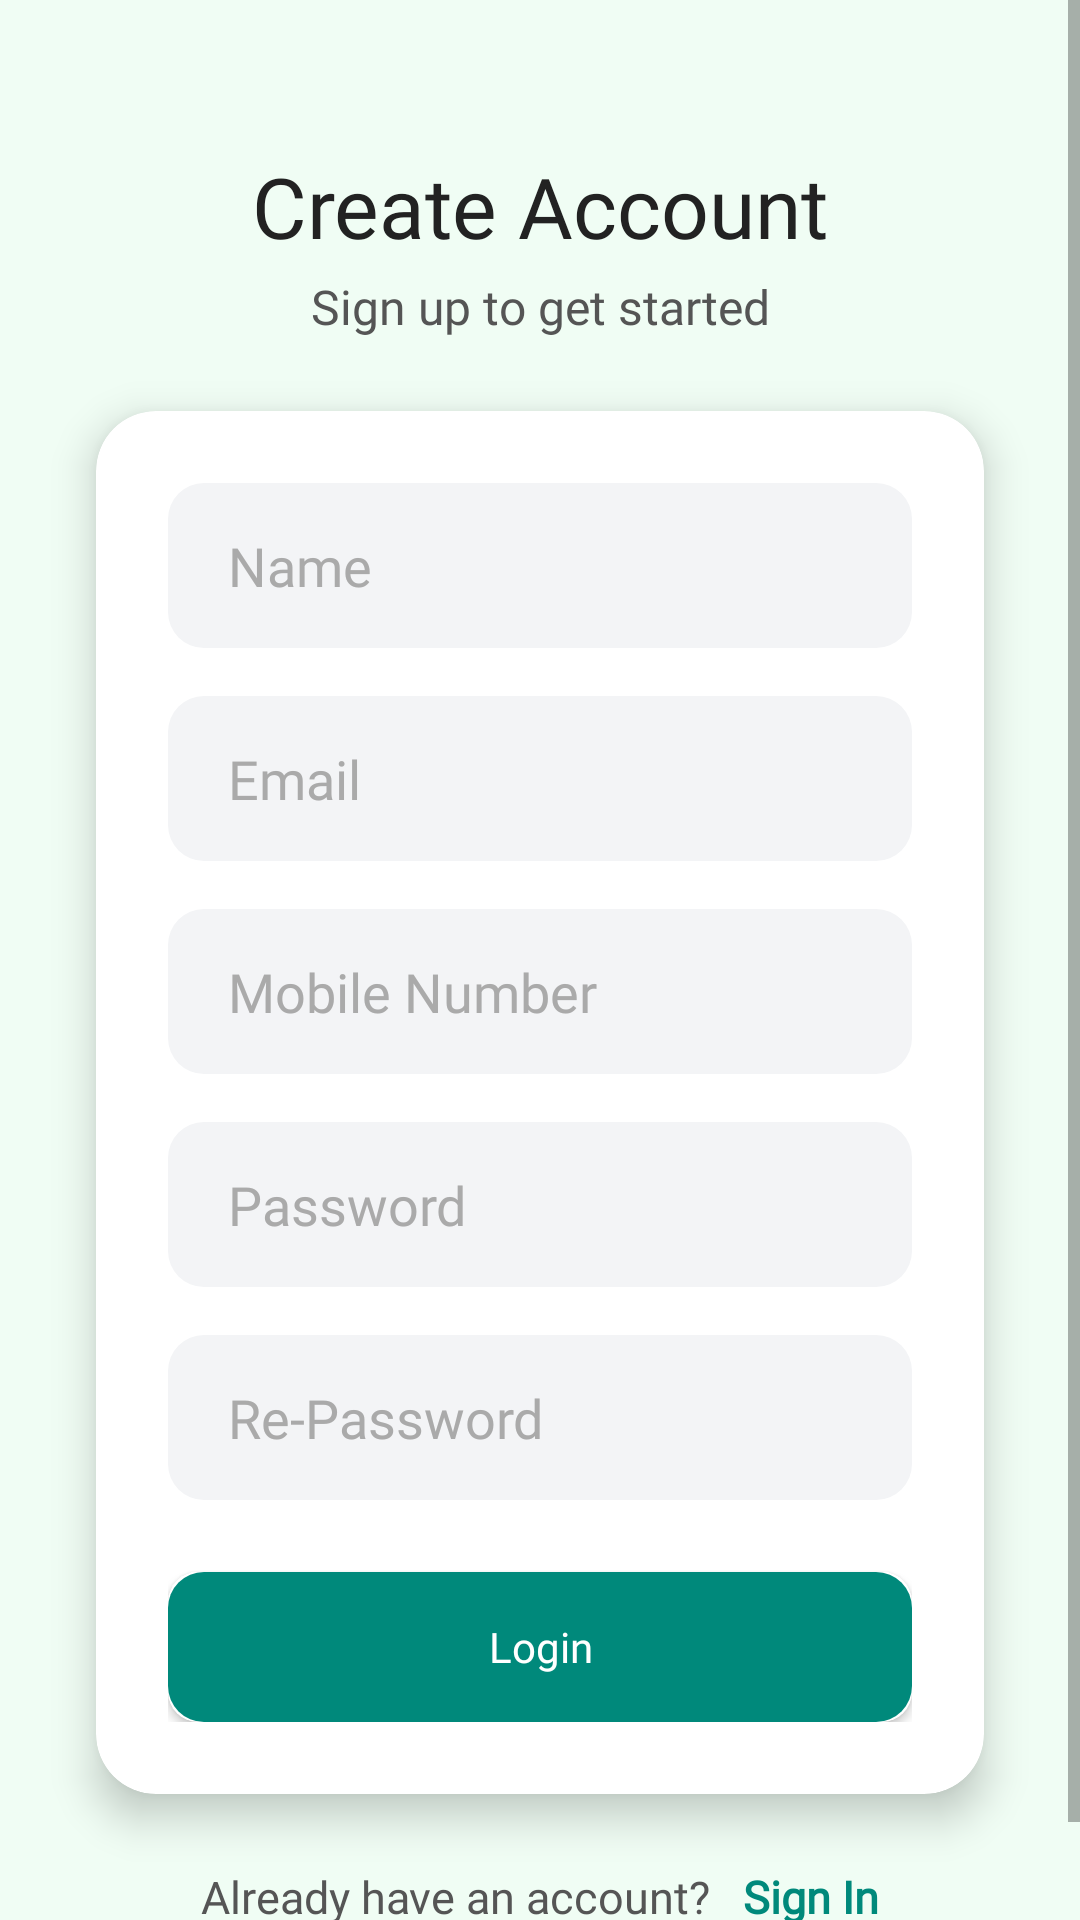

The Android layout XML behind this screen, and the referenced resources:
<!-- AndroidManifest.xml: application theme Theme.WeatherApp -->
<!-- res/layout/activity_register.xml -->
<?xml version="1.0" encoding="utf-8"?>
<RelativeLayout xmlns:android="http://schemas.android.com/apk/res/android"
    xmlns:app="http://schemas.android.com/apk/res-auto"
    xmlns:tools="http://schemas.android.com/tools"
    android:layout_width="match_parent"
    android:layout_height="match_parent"
    android:background="@color/app_background_color"
    tools:context=".Register">

    
    <ScrollView
        android:layout_width="match_parent"
        android:layout_height="match_parent"
        android:fillViewport="true">

        <RelativeLayout
            android:layout_width="match_parent"
            android:layout_height="wrap_content"
            android:paddingBottom="32dp">

            
            <TextView
                android:id="@+id/textView"
                style="@style/TextAppearance.AppCompat.Headline"
                android:layout_width="match_parent"
                android:layout_height="wrap_content"
                android:layout_alignParentTop="true"
                android:layout_marginStart="32dp"
                android:layout_marginTop="50dp"
                android:layout_marginEnd="32dp"
                android:fontFamily="@font/dm_sans_bold"
                android:text="Create Account"
                android:textAlignment="center"
                android:textColor="@color/app_primary_text"
                android:textSize="28sp" />

            <TextView
                android:id="@+id/textView2"
                android:layout_width="match_parent"
                android:layout_height="wrap_content"
                android:layout_below="@id/textView"
                android:layout_alignStart="@id/textView"
                android:layout_alignEnd="@id/textView"
                android:layout_marginTop="4dp"
                android:fontFamily="@font/dm_sans"
                android:text="Sign up to get started"
                android:textAlignment="center"
                android:textColor="@color/app_secondary_text"
                android:textSize="16sp" />


            
            <androidx.cardview.widget.CardView
                android:id="@+id/register_card"
                android:layout_width="match_parent"
                android:layout_height="wrap_content"
                android:layout_below="@id/textView2"
                android:layout_alignStart="@id/textView"
                android:layout_alignEnd="@id/textView"
                android:layout_marginTop="24dp"
                app:cardBackgroundColor="@color/card_background_color"
                app:cardCornerRadius="20dp"
                app:cardElevation="8dp">

                <LinearLayout
                    android:layout_width="match_parent"
                    android:layout_height="wrap_content"
                    android:orientation="vertical"
                    android:padding="24dp">

                    <EditText
                        android:id="@+id/name"
                        android:layout_width="match_parent"
                        android:layout_height="55dp"
                        android:background="@drawable/premium_edittext_bg"
                        android:ems="10"
                        android:fontFamily="@font/dm_sans"
                        android:hint="Name"
                        android:inputType="textPersonName"
                        android:paddingStart="20dp"
                        android:paddingEnd="20dp"
                        android:textColorHint="@color/app_hint_text" />

                    <EditText
                        android:id="@+id/email"
                        android:layout_width="match_parent"
                        android:layout_height="55dp"
                        android:layout_marginTop="16dp"
                        android:background="@drawable/premium_edittext_bg"
                        android:ems="10"
                        android:fontFamily="@font/dm_sans"
                        android:hint="Email"
                        android:inputType="textEmailAddress"
                        android:paddingStart="20dp"
                        android:paddingEnd="20dp"
                        android:textColorHint="@color/app_hint_text" />

                    <EditText
                        android:id="@+id/phone"
                        android:layout_width="match_parent"
                        android:layout_height="55dp"
                        android:layout_marginTop="16dp"
                        android:background="@drawable/premium_edittext_bg"
                        android:ems="10"
                        android:fontFamily="@font/dm_sans"
                        android:hint="Mobile Number"
                        android:inputType="phone"
                        android:paddingStart="20dp"
                        android:paddingEnd="20dp"
                        android:textColorHint="@color/app_hint_text" />

                    <EditText
                        android:id="@+id/password"
                        android:layout_width="match_parent"
                        android:layout_height="55dp"
                        android:layout_marginTop="16dp"
                        android:background="@drawable/premium_edittext_bg"
                        android:drawableEnd="@drawable/visibility_off"
                        android:drawableTint="@color/app_accent_green"
                        android:ems="10"
                        android:fontFamily="@font/dm_sans"
                        android:hint="Password"
                        android:inputType="textPassword"
                        android:longClickable="false"
                        android:paddingStart="20dp"
                        android:paddingEnd="10dp"
                        android:textColorHint="@color/app_hint_text" />

                    <EditText
                        android:id="@+id/repassword"
                        android:layout_width="match_parent"
                        android:layout_height="55dp"
                        android:layout_marginTop="16dp"
                        android:background="@drawable/premium_edittext_bg"
                        android:drawableEnd="@drawable/visibility_off"
                        android:drawableTint="@color/app_accent_green"
                        android:ems="10"
                        android:fontFamily="@font/dm_sans"
                        android:hint="Re-Password"
                        android:inputType="textPassword"
                        android:longClickable="false"
                        android:paddingStart="20dp"
                        android:paddingEnd="10dp"
                        android:textColorHint="@color/app_hint_text" />


                    <include
                        android:id="@+id/login_button"
                        layout="@layout/progress_button"
                        android:layout_width="match_parent"
                        android:layout_height="50dp"
                        android:layout_marginTop="24dp" />

                </LinearLayout>
            </androidx.cardview.widget.CardView>


            
            <LinearLayout
                android:id="@+id/signin_container"
                android:layout_width="match_parent"
                android:layout_height="wrap_content"
                android:layout_below="@id/register_card"
                android:layout_marginTop="24dp"
                android:gravity="center"
                android:orientation="horizontal">

                <TextView
                    android:id="@+id/text2_tv"
                    android:layout_width="wrap_content"
                    android:layout_height="wrap_content"
                    android:fontFamily="@font/dm_sans"
                    android:text="Already have an account?   "
                    android:textColor="@color/app_secondary_text"
                    android:textSize="15sp" />

                <TextView
                    android:id="@+id/login"
                    android:layout_width="wrap_content"
                    android:layout_height="wrap_content"
                    android:fontFamily="@font/dm_sans_bold"
                    android:text="Sign In"
                    android:textColor="@color/app_accent_green"
                    android:textSize="15sp"
                    android:textStyle="bold" />

            </LinearLayout>

        </RelativeLayout>
    </ScrollView>


    <View
        android:id="@+id/linearLayout"
        android:layout_width="0dp"
        android:layout_height="0dp" />

    <View
        android:id="@+id/guideline_left"
        android:layout_width="0dp"
        android:layout_height="0dp" />

    <View
        android:id="@+id/guideline_right"
        android:layout_width="0dp"
        android:layout_height="0dp" />

</RelativeLayout>
<!-- res/layout/progress_button.xml (included above) -->
<?xml version="1.0" encoding="utf-8"?>
<androidx.cardview.widget.CardView xmlns:android="http://schemas.android.com/apk/res/android"
    xmlns:app="http://schemas.android.com/apk/res-auto"
    android:layout_width="330dp"
    android:layout_height="50dp"
    app:cardCornerRadius="10dp">

    <androidx.constraintlayout.widget.ConstraintLayout
        android:id="@+id/progress_button_bg"
        android:layout_width="match_parent"
        android:layout_height="match_parent"
        android:background="@drawable/premium_button_bg">

        <TextView
            android:id="@+id/buttonText"
            android:layout_width="330dp"
            android:layout_height="50dp"
            android:fontFamily="@font/dm_sans"
            android:gravity="center"
            android:text="Login"
            android:textColor="@color/white"
            app:layout_constraintBottom_toBottomOf="parent"
            app:layout_constraintEnd_toEndOf="parent"
            app:layout_constraintStart_toStartOf="parent"
            app:layout_constraintTop_toTopOf="parent" />

        <ProgressBar
            android:id="@+id/buttonProgress"
            android:layout_width="25dp"
            android:layout_height="25dp"
            android:indeterminate="true"
            android:indeterminateTint="@color/white"
            android:indeterminateTintMode="src_atop"
            android:visibility="invisible"
            app:layout_constraintBottom_toBottomOf="parent"
            app:layout_constraintEnd_toEndOf="parent"
            app:layout_constraintStart_toStartOf="parent"
            app:layout_constraintTop_toTopOf="parent" />
    </androidx.constraintlayout.widget.ConstraintLayout>

</androidx.cardview.widget.CardView>
<!-- resources referenced by this layout -->
<resources>
  <color name="app_accent_green">#00897B</color>
  <color name="app_background_color">#F0FDF4</color>
  <color name="app_hint_text">#AAAAAA</color>
  <color name="app_primary_text">#222222</color>
  <color name="app_secondary_text">#555555</color>
  <color name="card_background_color">#FFFFFF</color>
  <color name="white">#FFFFFFFF</color>
  <!-- drawable premium_button_bg (drawable) -->
  <?xml version="1.0" encoding="utf-8"?>
  <shape xmlns:android="http://schemas.android.com/apk/res/android"
      android:shape="rectangle">
  
      <solid android:color="@color/app_accent_green" />
      <corners android:radius="12dp" />
  
  </shape>
  <!-- drawable premium_edittext_bg (drawable) -->
  <?xml version="1.0" encoding="utf-8"?>
  <shape xmlns:android="http://schemas.android.com/apk/res/android"
      android:shape="rectangle">
  
      <solid android:color="@color/edittext_bg_color" />
      <corners android:radius="12dp" />
  
  </shape>
  <style name="Theme.WeatherApp" parent="Theme.MaterialComponents.DayNight.NoActionBar">
          
          <item name="colorPrimary">#009688</item>
          <item name="colorPrimaryVariant">@color/app_accent_green</item>
          <item name="colorOnPrimary">@color/white</item>
          
          <item name="colorSecondary">@color/app_accent_green</item>
          <item name="colorSecondaryVariant">@color/app_accent_green</item>
          <item name="colorOnSecondary">@color/black</item>
          
          <item name="android:statusBarColor" tools:targetApi="l">@color/app_accent_green</item>
          
      </style>
  <color name="edittext_bg_color">#F3F4F6</color>
  <color name="black">#FF000000</color>
</resources>
